Labelled photos from "bp", an image-classification folder in aldinabu/bp. The possible labels are: discoloration, micro defect, structural irreparable defect, structural repairable defect, textural defect, undamaged.

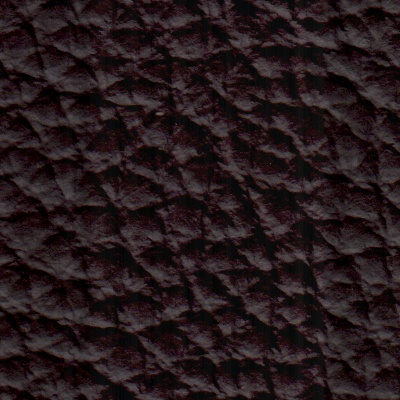
Label: structural irreparable defect

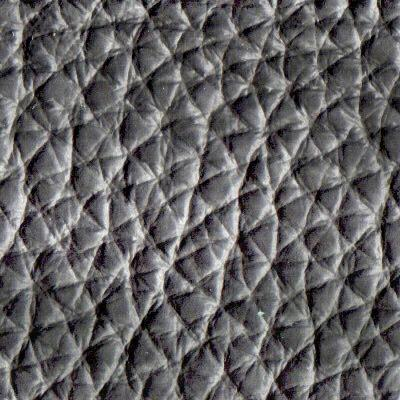
Label: discoloration

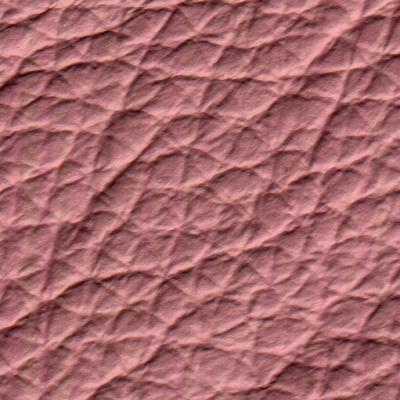
Label: structural repairable defect

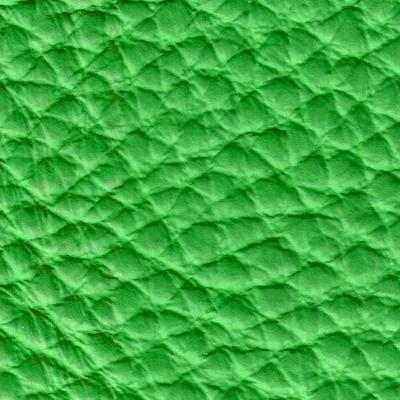
Label: textural defect

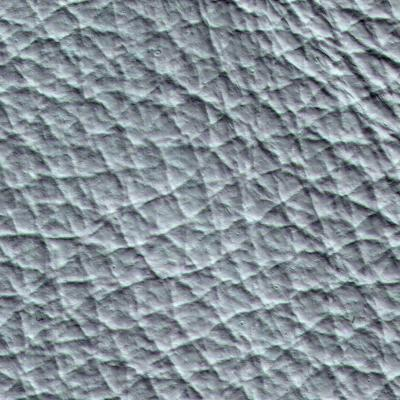
Label: micro defect

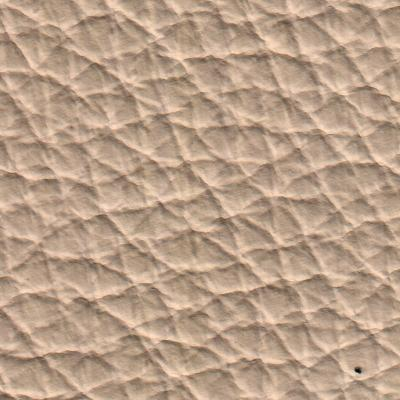
Label: undamaged
